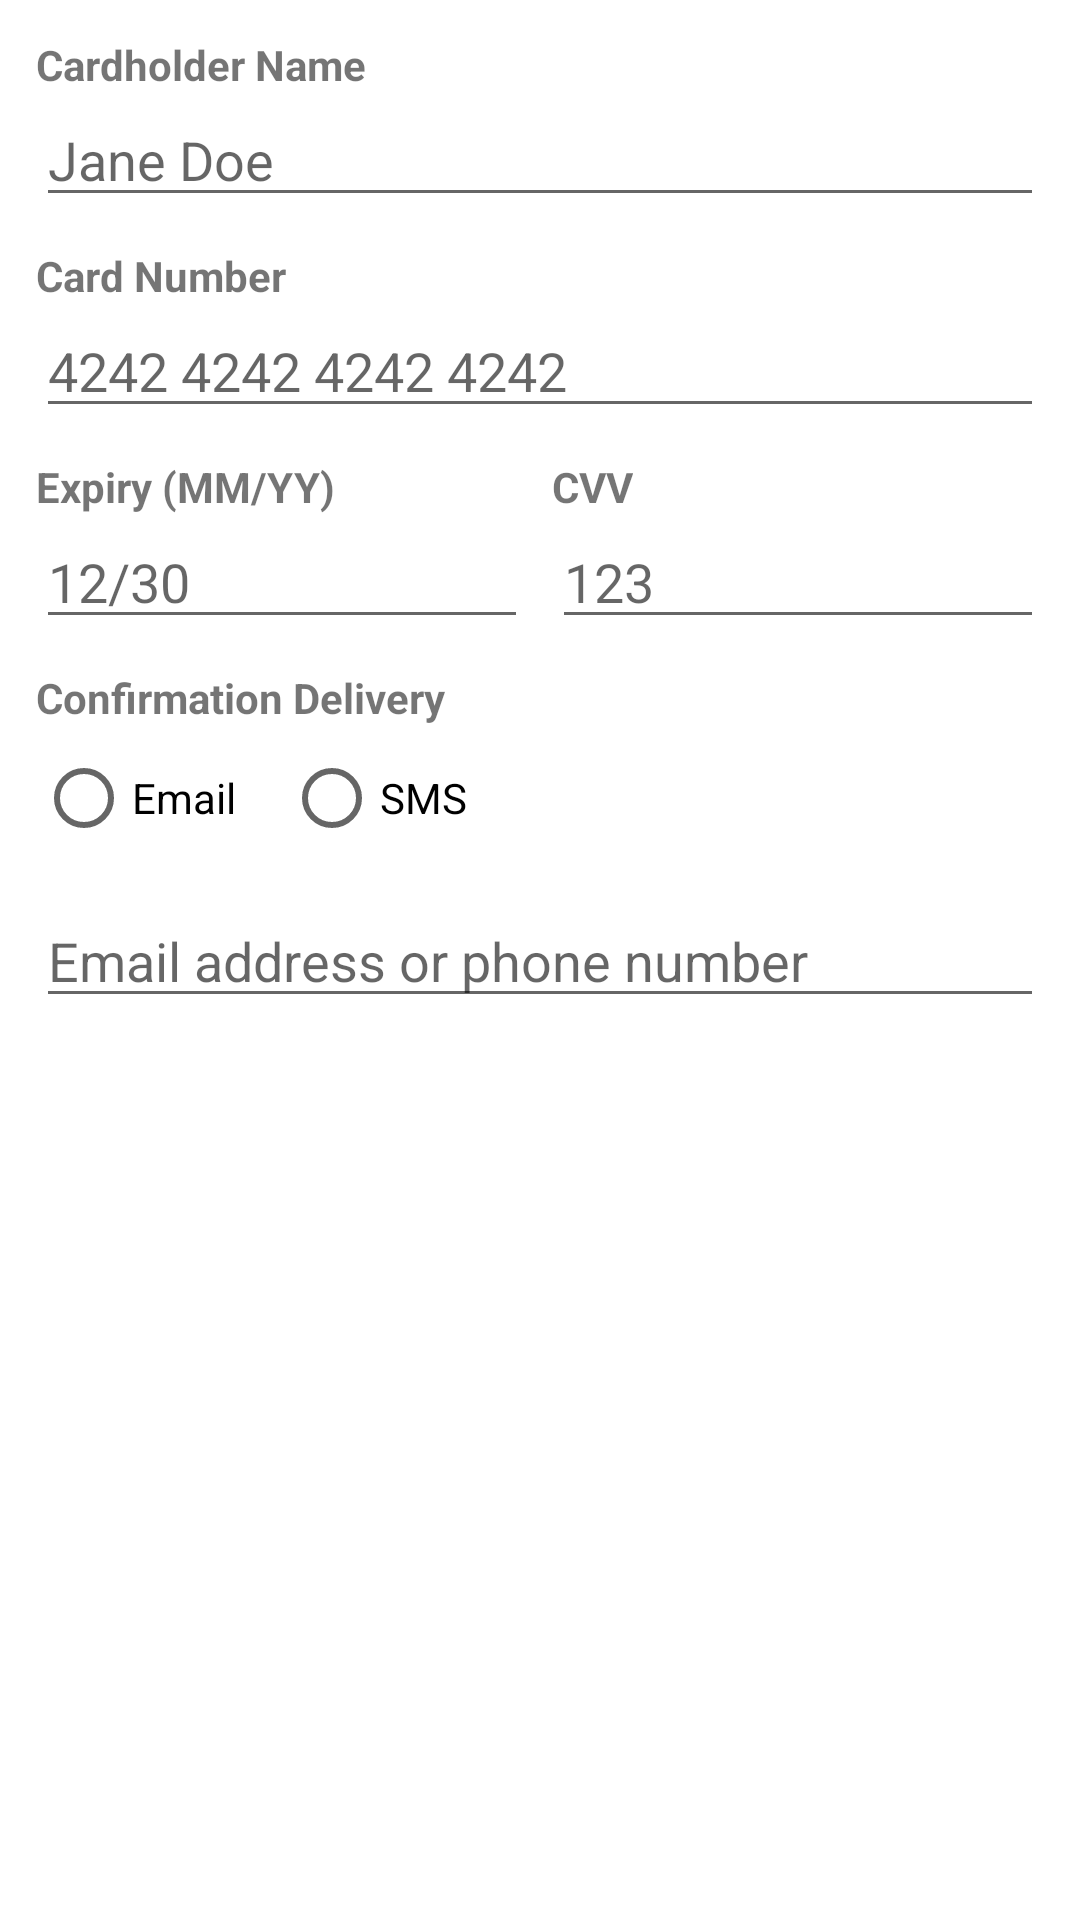

Layout XML and referenced resources for this Android screen:
<!-- AndroidManifest.xml: application theme Theme.TicketApp -->
<!-- res/layout/dialog_mock_payment.xml -->
<?xml version="1.0" encoding="utf-8"?>
<ScrollView xmlns:android="http://schemas.android.com/apk/res/android"
    android:layout_width="match_parent"
    android:layout_height="wrap_content"
    android:fillViewport="true">

    <LinearLayout
        android:layout_width="match_parent"
        android:layout_height="wrap_content"
        android:orientation="vertical"
        android:padding="12dp">

        <TextView
            android:layout_width="wrap_content"
            android:layout_height="wrap_content"
            android:text="Cardholder Name"
            android:textStyle="bold" />

        <EditText
            android:id="@+id/paymentCardholderName"
            android:layout_width="match_parent"
            android:layout_height="wrap_content"
            android:hint="Jane Doe"
            android:inputType="textPersonName"
            android:layout_marginBottom="10dp" />

        <TextView
            android:layout_width="wrap_content"
            android:layout_height="wrap_content"
            android:text="Card Number"
            android:textStyle="bold" />

        <EditText
            android:id="@+id/paymentCardNumber"
            android:layout_width="match_parent"
            android:layout_height="wrap_content"
            android:hint="4242 4242 4242 4242"
            android:inputType="number"
            android:layout_marginBottom="10dp" />

        <LinearLayout
            android:layout_width="match_parent"
            android:layout_height="wrap_content"
            android:orientation="horizontal"
            android:layout_marginBottom="10dp">

            <LinearLayout
                android:layout_width="0dp"
                android:layout_height="wrap_content"
                android:layout_weight="1"
                android:orientation="vertical"
                android:layout_marginEnd="8dp">

                <TextView
                    android:layout_width="wrap_content"
                    android:layout_height="wrap_content"
                    android:text="Expiry (MM/YY)"
                    android:textStyle="bold" />

                <EditText
                    android:id="@+id/paymentExpiry"
                    android:layout_width="match_parent"
                    android:layout_height="wrap_content"
                    android:hint="12/30"
                    android:inputType="text" />
            </LinearLayout>

            <LinearLayout
                android:layout_width="0dp"
                android:layout_height="wrap_content"
                android:layout_weight="1"
                android:orientation="vertical">

                <TextView
                    android:layout_width="wrap_content"
                    android:layout_height="wrap_content"
                    android:text="CVV"
                    android:textStyle="bold" />

                <EditText
                    android:id="@+id/paymentCvv"
                    android:layout_width="match_parent"
                    android:layout_height="wrap_content"
                    android:hint="123"
                    android:inputType="numberPassword" />
            </LinearLayout>
        </LinearLayout>

        <TextView
            android:layout_width="wrap_content"
            android:layout_height="wrap_content"
            android:text="Confirmation Delivery"
            android:textStyle="bold" />

        <RadioGroup
            android:id="@+id/notificationChannelGroup"
            android:layout_width="match_parent"
            android:layout_height="wrap_content"
            android:orientation="horizontal"
            android:layout_marginBottom="8dp">

            <RadioButton
                android:id="@+id/channelEmail"
                android:layout_width="wrap_content"
                android:layout_height="wrap_content"
                android:text="Email" />

            <RadioButton
                android:id="@+id/channelSms"
                android:layout_width="wrap_content"
                android:layout_height="wrap_content"
                android:text="SMS"
                android:layout_marginStart="16dp" />
        </RadioGroup>

        <EditText
            android:id="@+id/notificationDestination"
            android:layout_width="match_parent"
            android:layout_height="wrap_content"
            android:hint="Email address or phone number"
            android:inputType="textEmailAddress"
            android:layout_marginBottom="6dp" />

        <TextView
            android:id="@+id/paymentSummary"
            android:layout_width="match_parent"
            android:layout_height="wrap_content"
            android:text=""
            android:textSize="13sp"
            android:textColor="@android:color/darker_gray" />

    </LinearLayout>
</ScrollView>
<!-- resources referenced by this layout -->
<resources>
  <style name="Theme.TicketApp" parent="Theme.MaterialComponents.DayNight.DarkActionBar">
          
          <item name="colorPrimary">@color/blue_500</item>
          <item name="colorPrimaryVariant">@color/blue_700</item>
          <item name="colorOnPrimary">@color/white</item>
          
          <item name="colorSecondary">@color/teal_200</item>
          <item name="colorSecondaryVariant">@color/teal_700</item>
          <item name="colorOnSecondary">@color/black</item>
          
          <item name="android:statusBarColor">?attr/colorPrimaryVariant</item>
          
      </style>
  <color name="blue_500">#FF1E40AF</color>
  <color name="blue_700">#FF1E3A8A</color>
  <color name="white">#FFFFFFFF</color>
  <color name="teal_200">#FF03DAC5</color>
  <color name="teal_700">#FF018786</color>
  <color name="black">#FF000000</color>
</resources>
